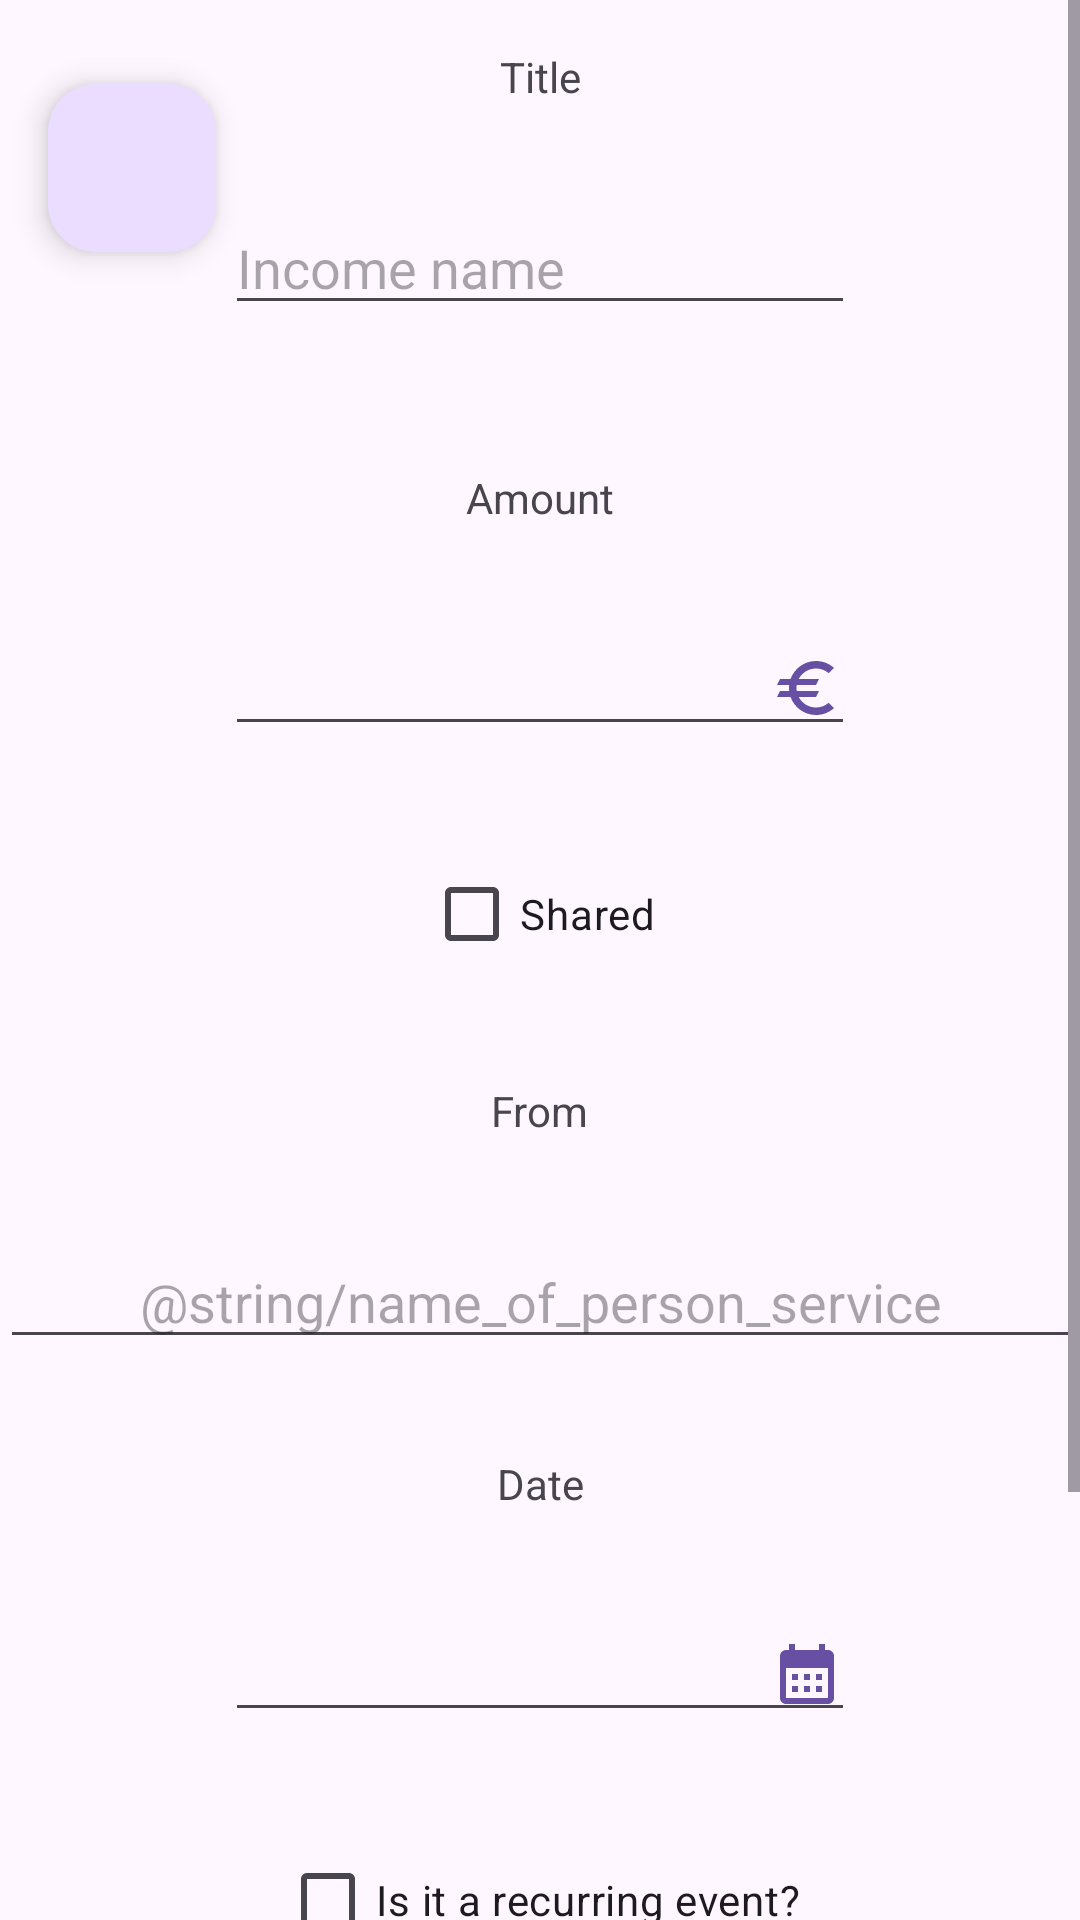

The Android layout XML behind this screen, and the referenced resources:
<!-- AndroidManifest.xml: application theme Theme.CsdAuthApp -->
<!-- res/layout/activity_add_income.xml -->
<?xml version="1.0" encoding="utf-8"?>
<ScrollView xmlns:android="http://schemas.android.com/apk/res/android"
    xmlns:app="http://schemas.android.com/apk/res-auto"
    xmlns:tools="http://schemas.android.com/tools"
    android:layout_width="match_parent"
    android:layout_height="match_parent">

    <androidx.constraintlayout.widget.ConstraintLayout
        android:id="@+id/main"
        android:layout_width="match_parent"
        android:layout_height="wrap_content"
        tools:context=".AddIncomeActivity">

        <com.google.android.material.floatingactionbutton.FloatingActionButton
            android:id="@+id/floatingActionButton2"
            android:layout_width="wrap_content"
            android:layout_height="wrap_content"
            android:layout_marginStart="16dp"
            android:layout_marginTop="28dp"
            android:onClick="OpenFinancesMenu"
            android:clickable="true"
            app:layout_constraintStart_toStartOf="parent"
            app:layout_constraintTop_toTopOf="parent"
            app:srcCompat="@drawable/baseline_arrow_back_24" />

        <TextView
            android:id="@+id/textView3"
            android:layout_width="wrap_content"
            android:layout_height="wrap_content"
            android:layout_marginTop="16dp"
            android:layout_marginBottom="16dp"
            android:text="@string/title"
            app:layout_constraintBottom_toTopOf="@+id/editTextText"
            app:layout_constraintEnd_toEndOf="parent"
            app:layout_constraintHorizontal_bias="0.5"
            app:layout_constraintStart_toStartOf="parent"
            app:layout_constraintTop_toTopOf="parent" />

        <EditText
            android:id="@+id/editTextText"
            android:layout_width="wrap_content"
            android:layout_height="wrap_content"
            android:layout_marginTop="16dp"
            android:layout_marginBottom="32dp"
            android:ems="10"
            android:hint="@string/income_name"
            android:inputType="text"
            app:layout_constraintBottom_toTopOf="@+id/textView4"
            app:layout_constraintEnd_toEndOf="parent"
            app:layout_constraintHorizontal_bias="0.5"
            app:layout_constraintStart_toStartOf="parent"
            app:layout_constraintTop_toBottomOf="@+id/textView3" />

        <TextView
            android:id="@+id/textView4"
            android:layout_width="wrap_content"
            android:layout_height="wrap_content"
            android:layout_marginTop="16dp"
            android:layout_marginBottom="16dp"
            android:text="@string/amount"
            app:layout_constraintBottom_toTopOf="@+id/editTextNumberDecimal"
            app:layout_constraintEnd_toEndOf="parent"
            app:layout_constraintHorizontal_bias="0.5"
            app:layout_constraintStart_toStartOf="parent"
            app:layout_constraintTop_toBottomOf="@+id/editTextText" />

        <EditText
            android:id="@+id/editTextNumberDecimal"
            android:layout_width="wrap_content"
            android:layout_height="wrap_content"
            android:layout_marginTop="16dp"
            android:layout_marginBottom="16dp"
            android:autoText="false"
            android:drawableEnd="@drawable/baseline_euro_24"
            android:ems="10"
            android:inputType="numberDecimal"
            app:layout_constraintBottom_toTopOf="@+id/checkBox2"
            app:layout_constraintEnd_toEndOf="parent"
            app:layout_constraintHorizontal_bias="0.5"
            app:layout_constraintStart_toStartOf="parent"
            app:layout_constraintTop_toBottomOf="@+id/textView4" />

        <TextView
            android:id="@+id/textView7"
            android:layout_width="wrap_content"
            android:layout_height="wrap_content"
            android:layout_marginTop="16dp"
            android:layout_marginBottom="16dp"
            android:text="@string/from"
            app:layout_constraintBottom_toTopOf="@+id/editTextText2"
            app:layout_constraintEnd_toEndOf="parent"
            app:layout_constraintHorizontal_bias="0.5"
            app:layout_constraintStart_toStartOf="parent"
            app:layout_constraintTop_toBottomOf="@+id/checkBox2"
            app:layout_constraintVertical_bias="0.414" />

        <EditText
            android:id="@+id/editTextText2"
            android:layout_width="0dp"
            android:layout_height="wrap_content"
            android:layout_marginTop="16dp"
            android:layout_marginBottom="16dp"
            android:ems="10"
            android:hint="@string/name_of_person_service"
            android:inputType="text"
            android:textAlignment="center"
            app:layout_constraintBottom_toTopOf="@+id/textView8"
            app:layout_constraintEnd_toEndOf="parent"
            app:layout_constraintHorizontal_bias="0.5"
            app:layout_constraintStart_toStartOf="parent"
            app:layout_constraintTop_toBottomOf="@+id/textView7" />

        <TextView
            android:id="@+id/textView8"
            android:layout_width="wrap_content"
            android:layout_height="wrap_content"
            android:layout_marginTop="16dp"
            android:layout_marginBottom="16dp"
            android:text="@string/date"
            app:layout_constraintBottom_toTopOf="@+id/editTextDate"
            app:layout_constraintEnd_toEndOf="parent"
            app:layout_constraintHorizontal_bias="0.5"
            app:layout_constraintStart_toStartOf="parent"
            app:layout_constraintTop_toBottomOf="@+id/editTextText2" />

        <EditText
            android:id="@+id/editTextDate"
            android:layout_width="wrap_content"
            android:layout_height="wrap_content"
            android:layout_marginTop="16dp"
            android:layout_marginBottom="16dp"
            android:drawableEnd="@drawable/baseline_calendar_month_24"
            android:editable="false"
            android:ems="10"
            android:inputType="date"
            app:layout_constraintBottom_toTopOf="@+id/checkBox"
            app:layout_constraintEnd_toEndOf="parent"
            app:layout_constraintHorizontal_bias="0.5"
            app:layout_constraintStart_toStartOf="parent"
            app:layout_constraintTop_toBottomOf="@+id/textView8" />

        <CheckBox
            android:id="@+id/checkBox"
            android:layout_width="wrap_content"
            android:layout_height="wrap_content"
            android:layout_marginTop="16dp"
            android:layout_marginBottom="16dp"
            android:text="@string/reoccurring_event"
            app:layout_constraintBottom_toTopOf="@id/repeat_when_spinner"
            app:layout_constraintEnd_toEndOf="parent"
            app:layout_constraintHorizontal_bias="0.5"
            app:layout_constraintStart_toStartOf="parent"
            app:layout_constraintTop_toBottomOf="@+id/editTextDate" />

        <Spinner
            android:id="@+id/repeat_when_spinner"
            android:layout_width="211dp"
            android:layout_height="30dp"
            android:layout_marginTop="16dp"
            android:layout_marginBottom="16dp"
            app:layout_constraintBottom_toTopOf="@+id/floatingActionButton4"
            app:layout_constraintEnd_toEndOf="parent"
            app:layout_constraintStart_toStartOf="parent"
            app:layout_constraintTop_toBottomOf="@+id/checkBox" />

        <com.google.android.material.floatingactionbutton.FloatingActionButton
            android:id="@+id/floatingActionButton4"
            android:layout_width="wrap_content"
            android:layout_height="wrap_content"
            android:layout_marginTop="16dp"
            android:layout_marginBottom="16dp"
            android:clickable="true"
            app:layout_constraintBottom_toBottomOf="parent"
            app:layout_constraintEnd_toEndOf="parent"
            app:layout_constraintStart_toStartOf="parent"
            app:layout_constraintTop_toBottomOf="@+id/repeat_when_spinner"
            app:srcCompat="@android:drawable/ic_input_add" />

        <CheckBox
            android:id="@+id/checkBox2"
            android:layout_width="wrap_content"
            android:layout_height="wrap_content"
            android:layout_marginTop="16dp"
            android:layout_marginBottom="16dp"
            android:text="@string/shared"
            app:layout_constraintBottom_toTopOf="@+id/textView7"
            app:layout_constraintEnd_toEndOf="parent"
            app:layout_constraintStart_toStartOf="parent"
            app:layout_constraintTop_toBottomOf="@+id/editTextNumberDecimal" />

    </androidx.constraintlayout.widget.ConstraintLayout>

</ScrollView>
<!-- resources referenced by this layout -->
<resources>
  <!-- drawable baseline_calendar_month_24 (drawable) -->
  <vector xmlns:android="http://schemas.android.com/apk/res/android" android:height="24dp" android:viewportHeight="24" android:viewportWidth="24" android:width="24dp">
        
      <path android:fillColor="?attr/colorPrimary" android:pathData="M19,4h-1V2h-2v2H8V2H6v2H5C3.89,4 3.01,4.9 3.01,6L3,20c0,1.1 0.89,2 2,2h14c1.1,0 2,-0.9 2,-2V6C21,4.9 20.1,4 19,4zM19,20H5V10h14V20zM9,14H7v-2h2V14zM13,14h-2v-2h2V14zM17,14h-2v-2h2V14zM9,18H7v-2h2V18zM13,18h-2v-2h2V18zM17,18h-2v-2h2V18z"/>
      
  </vector>
  <!-- drawable baseline_euro_24 (drawable) -->
  <vector xmlns:android="http://schemas.android.com/apk/res/android" android:height="24dp"  android:viewportHeight="24" android:viewportWidth="24" android:width="24dp">
  
      <path android:fillColor="?attr/colorPrimary" android:pathData="M15,18.5c-2.51,0 -4.68,-1.42 -5.76,-3.5H15l1,-2H8.58c-0.05,-0.33 -0.08,-0.66 -0.08,-1s0.03,-0.67 0.08,-1H15l1,-2H9.24C10.32,6.92 12.5,5.5 15,5.5c1.61,0 3.09,0.59 4.23,1.57L21,5.3C19.41,3.87 17.3,3 15,3c-3.92,0 -7.24,2.51 -8.48,6H3l-1,2h4.06C6.02,11.33 6,11.66 6,12s0.02,0.67 0.06,1H3l-1,2h4.52c1.24,3.49 4.56,6 8.48,6c2.31,0 4.41,-0.87 6,-2.3l-1.78,-1.77C18.09,17.91 16.62,18.5 15,18.5z"/>
  
  </vector>
  <string name="amount">Amount</string>
  <string name="date">Date</string>
  <string name="from">From</string>
  <string name="income_name">Income name</string>
  <string name="reoccurring_event">Is it a recurring event?</string>
  <string name="shared">Shared</string>
  <string name="title">Title</string>
  <style name="Theme.CsdAuthApp" parent="Base.Theme.CsdAuthApp" />
  <style name="Base.Theme.CsdAuthApp" parent="Theme.Material3.DayNight.NoActionBar">
          
          
      </style>
</resources>
